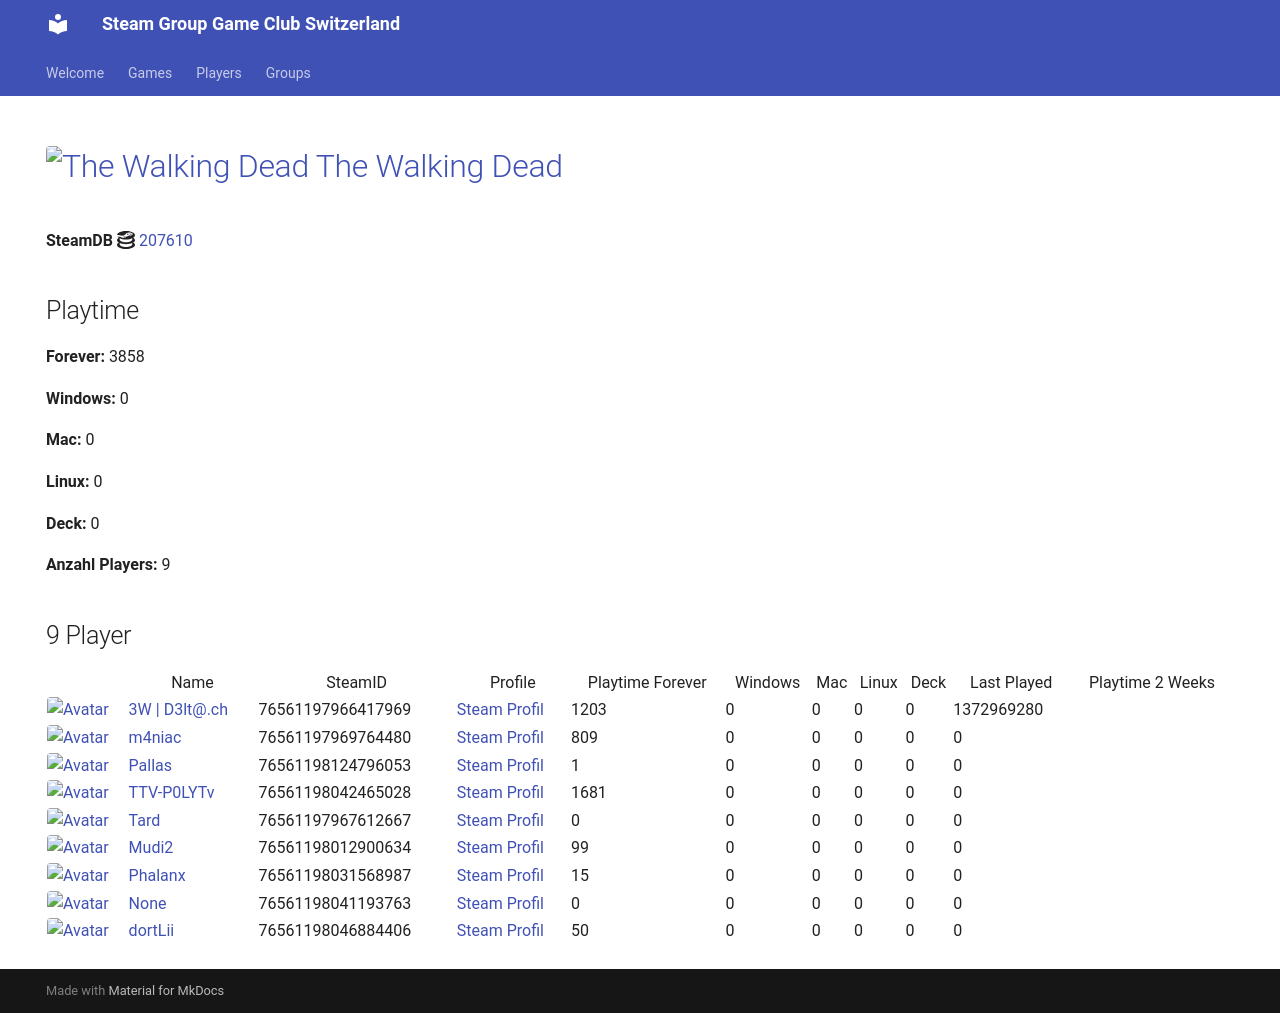

repository: Game-Club-Switzerland/steam.gameclub.ch · page: game/207610/index.html · generator: mkdocs

---
hide:
  - navigation
  - toc
---
# <a href="https://store.steampowered.com/app/207610"><img src="https://media.steampowered.com/steamcommunity/public/images/apps/207610/87a13ae0a2a76488792924aa8bb0dd8a7760f931.jpg" alt="The Walking Dead" style="width:32px;height:32px;border-radius:4px;" /> The Walking Dead</a>

**SteamDB :simple-steamdb:** <a href="https://steamdb.info/app/207610">207610</a>

## Playtime

**Forever:** 4682

**Windows:** 0

**Mac:** 0

**Linux:** 0

**Deck:** 0

**Anzahl Players:** 10
## 10 Player

<table id="charts-table" class="display" style="width:100%">
            <thead>
                <tr>
                    <th></th>
                    <th>Name</th>
                    <th>SteamID</th>
                    <th>Profile</th>
                    <th>Playtime Forever</th>
                    <th>Windows</th>
                    <th>Mac</th>
                    <th>Linux</th>
                    <th>Deck</th>
                    <th>Last Played</th>
                    <th>Playtime 2 Weeks</th>
                </tr>
            </thead>
            <tbody>
        <tr>
<td><a href="/player/76561197966417969" target="_blank" title="3W | D3lt@.ch"><img src="https://avatars.steamstatic.com/363ea361fc7ff2a14a2a780a5e15e66cee03e434_full.jpg" alt="Avatar" style="width:48px;height:48px;border-radius:4px;"></a></td><td><a href="/player/76561197966417969" target="_blank" title="3W | D3lt@.ch">3W | D3lt@.ch</a></td><td>76561197966417969</td><td><a href="https://steamcommunity.com/id/3wd3lta/" target="_blank">Steam Profil</a></td><td>1203</td><td>0</td><td>0</td><td>0</td><td>0</td><td>1372969280</td><td></td></tr>
<tr>
<td><a href="/player/76561197970585783" target="_blank" title="Jim doesn't feel like dancing."><img src="https://avatars.steamstatic.com/7815f1938354e9b2a63e079fd40874c826340230_full.jpg" alt="Avatar" style="width:48px;height:48px;border-radius:4px;"></a></td><td><a href="/player/76561197970585783" target="_blank" title="Jim doesn't feel like dancing.">Jim doesn't feel like dancing.</a></td><td>76561197970585783</td><td><a href="https://steamcommunity.com/profiles/76561197970585783/" target="_blank">Steam Profil</a></td><td>824</td><td>0</td><td>0</td><td>0</td><td>0</td><td>0</td><td></td></tr>
<tr>
<td><a href="/player/76561198042465028" target="_blank" title="TTV-P0LYTv"><img src="https://avatars.steamstatic.com/95d8f1c00bbdc43e289e494f3dad027a6f930ac4_full.jpg" alt="Avatar" style="width:48px;height:48px;border-radius:4px;"></a></td><td><a href="/player/76561198042465028" target="_blank" title="TTV-P0LYTv">TTV-P0LYTv</a></td><td>76561198042465028</td><td><a href="https://steamcommunity.com/id/SSEhArDcOrE/" target="_blank">Steam Profil</a></td><td>1681</td><td>0</td><td>0</td><td>0</td><td>0</td><td>0</td><td></td></tr>
<tr>
<td><a href="/player/76561198046884406" target="_blank" title="dortLii"><img src="https://avatars.steamstatic.com/590ad64cb45408ba7fbcff9c04381c55886614e0_full.jpg" alt="Avatar" style="width:48px;height:48px;border-radius:4px;"></a></td><td><a href="/player/76561198046884406" target="_blank" title="dortLii">dortLii</a></td><td>76561198046884406</td><td><a href="https://steamcommunity.com/profiles/76561198046884406/" target="_blank">Steam Profil</a></td><td>50</td><td>0</td><td>0</td><td>0</td><td>0</td><td>0</td><td></td></tr>
<tr>
<td><a href="/player/76561197969764480" target="_blank" title="m4niac"><img src="https://avatars.steamstatic.com/7d4a07b7909b83ce6e61db85a98ab4e315c3e6b2_full.jpg" alt="Avatar" style="width:48px;height:48px;border-radius:4px;"></a></td><td><a href="/player/76561197969764480" target="_blank" title="m4niac">m4niac</a></td><td>76561197969764480</td><td><a href="https://steamcommunity.com/profiles/76561197969764480/" target="_blank">Steam Profil</a></td><td>809</td><td>0</td><td>0</td><td>0</td><td>0</td><td>0</td><td></td></tr>
<tr>
<td><a href="/player/76561198124796053" target="_blank" title="Pallas"><img src="https://avatars.steamstatic.com/4630dfff0852bfa9ba5d90058491e1b218af8dd6_full.jpg" alt="Avatar" style="width:48px;height:48px;border-radius:4px;"></a></td><td><a href="/player/76561198124796053" target="_blank" title="Pallas">Pallas</a></td><td>76561198124796053</td><td><a href="https://steamcommunity.com/profiles/76561198124796053/" target="_blank">Steam Profil</a></td><td>1</td><td>0</td><td>0</td><td>0</td><td>0</td><td>0</td><td></td></tr>
<tr>
<td><a href="/player/76561197967612667" target="_blank" title="Tard"><img src="https://avatars.steamstatic.com/2638a64954803952a51ac873b090da8f2359cf1f_full.jpg" alt="Avatar" style="width:48px;height:48px;border-radius:4px;"></a></td><td><a href="/player/76561197967612667" target="_blank" title="Tard">Tard</a></td><td>76561197967612667</td><td><a href="https://steamcommunity.com/profiles/76561197967612667/" target="_blank">Steam Profil</a></td><td>0</td><td>0</td><td>0</td><td>0</td><td>0</td><td>0</td><td></td></tr>
<tr>
<td><a href="/player/76561198012900634" target="_blank" title="Mudi2"><img src="https://avatars.steamstatic.com/1f669976d9bc2680ccad3a8869dd3108d7897818_full.jpg" alt="Avatar" style="width:48px;height:48px;border-radius:4px;"></a></td><td><a href="/player/76561198012900634" target="_blank" title="Mudi2">Mudi2</a></td><td>76561198012900634</td><td><a href="https://steamcommunity.com/profiles/76561198012900634/" target="_blank">Steam Profil</a></td><td>99</td><td>0</td><td>0</td><td>0</td><td>0</td><td>0</td><td></td></tr>
<tr>
<td><a href="/player/76561198031568987" target="_blank" title="Phalanx"><img src="https://avatars.steamstatic.com/c1386d46ab8023a869a0dad9c7c10f126814af98_full.jpg" alt="Avatar" style="width:48px;height:48px;border-radius:4px;"></a></td><td><a href="/player/76561198031568987" target="_blank" title="Phalanx">Phalanx</a></td><td>76561198031568987</td><td><a href="https://steamcommunity.com/id/Stereoclip/" target="_blank">Steam Profil</a></td><td>15</td><td>0</td><td>0</td><td>0</td><td>0</td><td>0</td><td></td></tr>
<tr>
<td><a href="/player/76561198041193763" target="_blank" title="187 | hodechrampf"><img src="https://avatars.steamstatic.com/7eb86a98d34da786dc134603a248c7169791a9fa_full.jpg" alt="Avatar" style="width:48px;height:48px;border-radius:4px;"></a></td><td><a href="/player/76561198041193763" target="_blank" title="187 | hodechrampf">187 | hodechrampf</a></td><td>76561198041193763</td><td><a href="https://steamcommunity.com/profiles/76561198041193763/" target="_blank">Steam Profil</a></td><td>0</td><td>0</td><td>0</td><td>0</td><td>0</td><td>0</td><td></td></tr>
</tbody>
</table>
